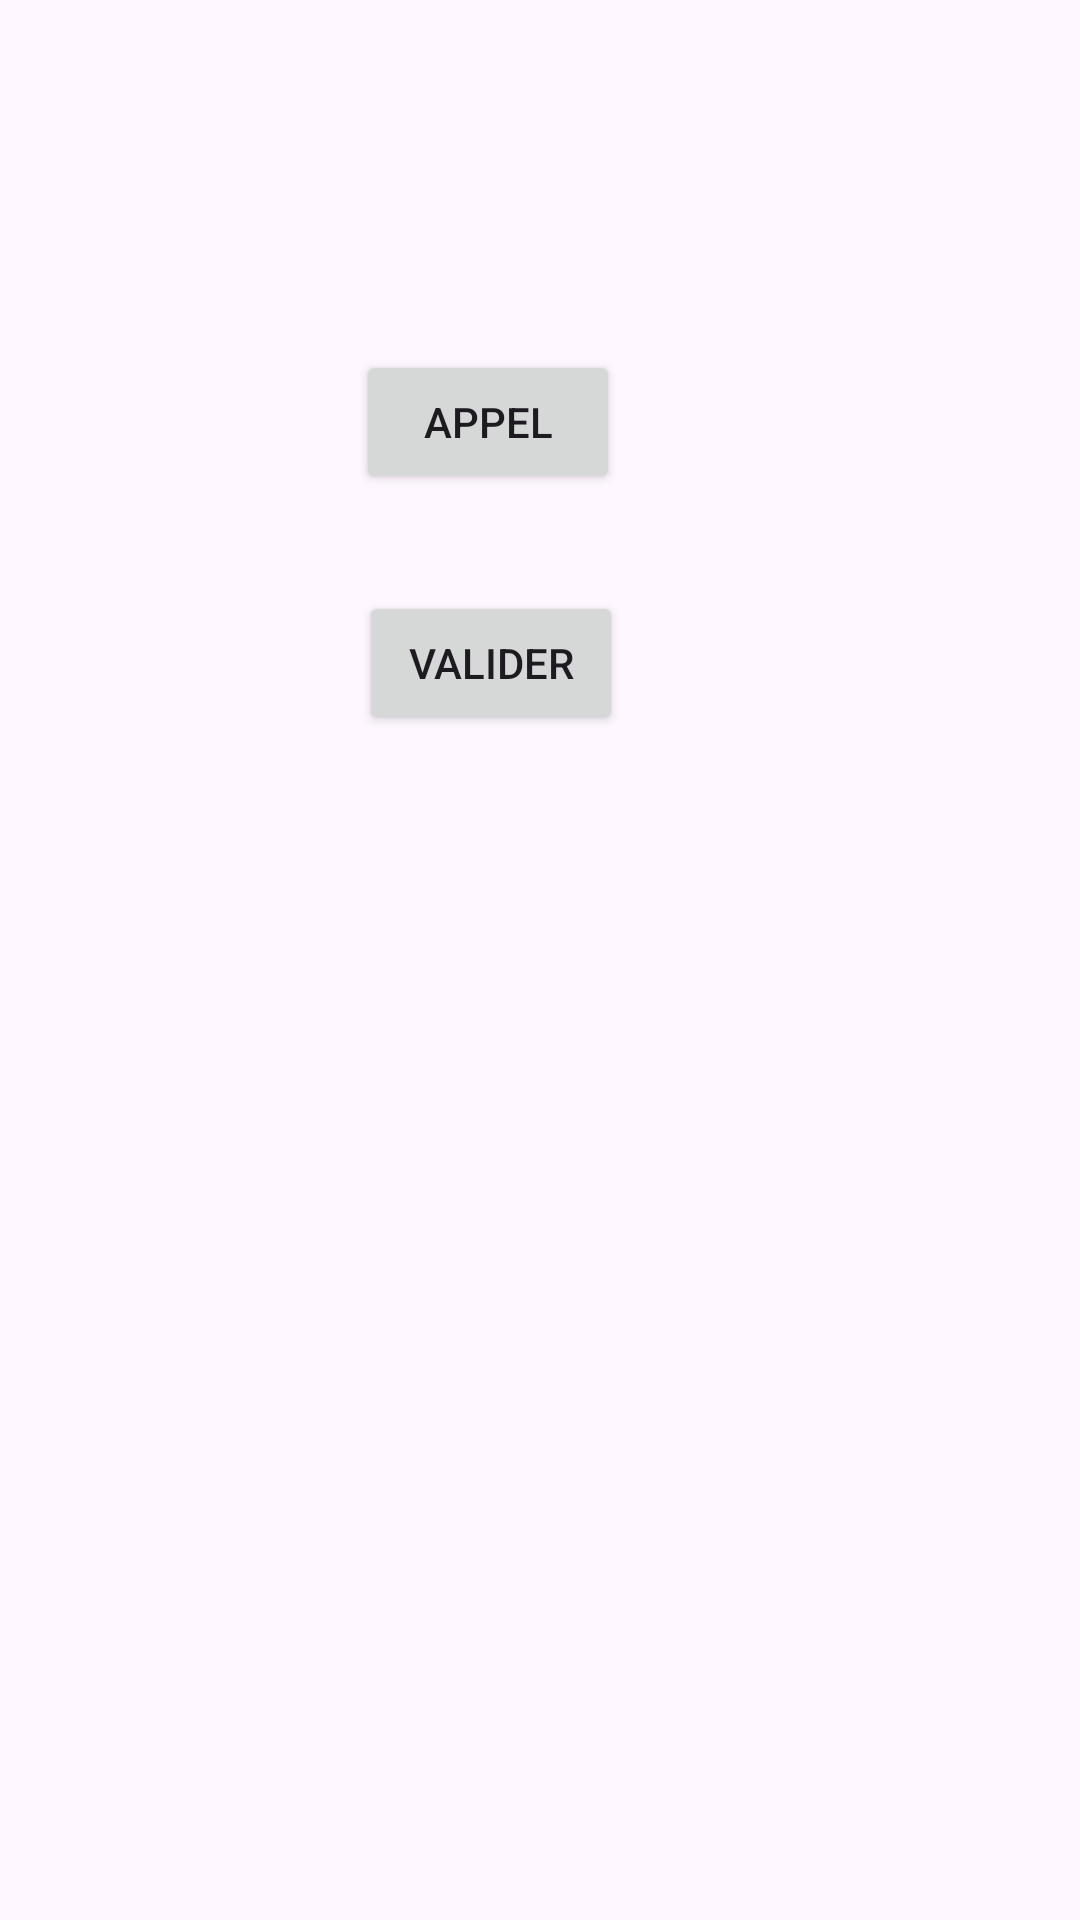

Write the Android layout XML for this screen, with the resource values it uses.
<!-- AndroidManifest.xml: application theme Theme.MyApplication2 -->
<!-- res/layout/activity_main3.xml -->
<?xml version="1.0" encoding="utf-8"?>
<androidx.constraintlayout.widget.ConstraintLayout xmlns:android="http://schemas.android.com/apk/res/android"
    xmlns:app="http://schemas.android.com/apk/res-auto"
    xmlns:tools="http://schemas.android.com/tools"
    android:id="@+id/main"
    android:layout_width="match_parent"
    android:layout_height="match_parent"
    tools:context=".MainActivity3">

    <Button
        android:id="@+id/btnweb"
        android:layout_width="110dp"
        android:layout_height="53dp"
        android:layout_marginStart="129dp"
        android:layout_marginTop="132dp"
        android:layout_marginBottom="551dp"
        android:text="website"
        app:layout_constraintBottom_toBottomOf="parent"
        app:layout_constraintEnd_toEndOf="parent"
        app:layout_constraintHorizontal_bias="0.0"
        app:layout_constraintStart_toStartOf="parent"
        app:layout_constraintTop_toTopOf="parent"
        app:layout_constraintVertical_bias="1.0" />

    <Button
        android:id="@+id/btnTel"
        android:layout_width="wrap_content"
        android:layout_height="wrap_content"
        android:text="Appel"
        app:layout_constraintBottom_toBottomOf="parent"
        app:layout_constraintEnd_toEndOf="parent"
        app:layout_constraintHorizontal_bias="0.436"
        app:layout_constraintStart_toStartOf="parent"
        app:layout_constraintTop_toBottomOf="@+id/btnweb"
        app:layout_constraintVertical_bias="0.055" />

    <Button
        android:id="@+id/btn3"
        android:layout_width="wrap_content"
        android:layout_height="wrap_content"
        android:text="valider"
        app:layout_constraintBottom_toBottomOf="parent"
        app:layout_constraintEnd_toEndOf="parent"
        app:layout_constraintHorizontal_bias="0.44"
        app:layout_constraintStart_toStartOf="parent"
        app:layout_constraintTop_toBottomOf="@+id/btnweb"
        app:layout_constraintVertical_bias="0.215" />

</androidx.constraintlayout.widget.ConstraintLayout>
<!-- resources referenced by this layout -->
<resources>
  <style name="Theme.MyApplication2" parent="Base.Theme.MyApplication2" />
  <style name="Base.Theme.MyApplication2" parent="Theme.Material3.DayNight">
          
          
      </style>
</resources>
